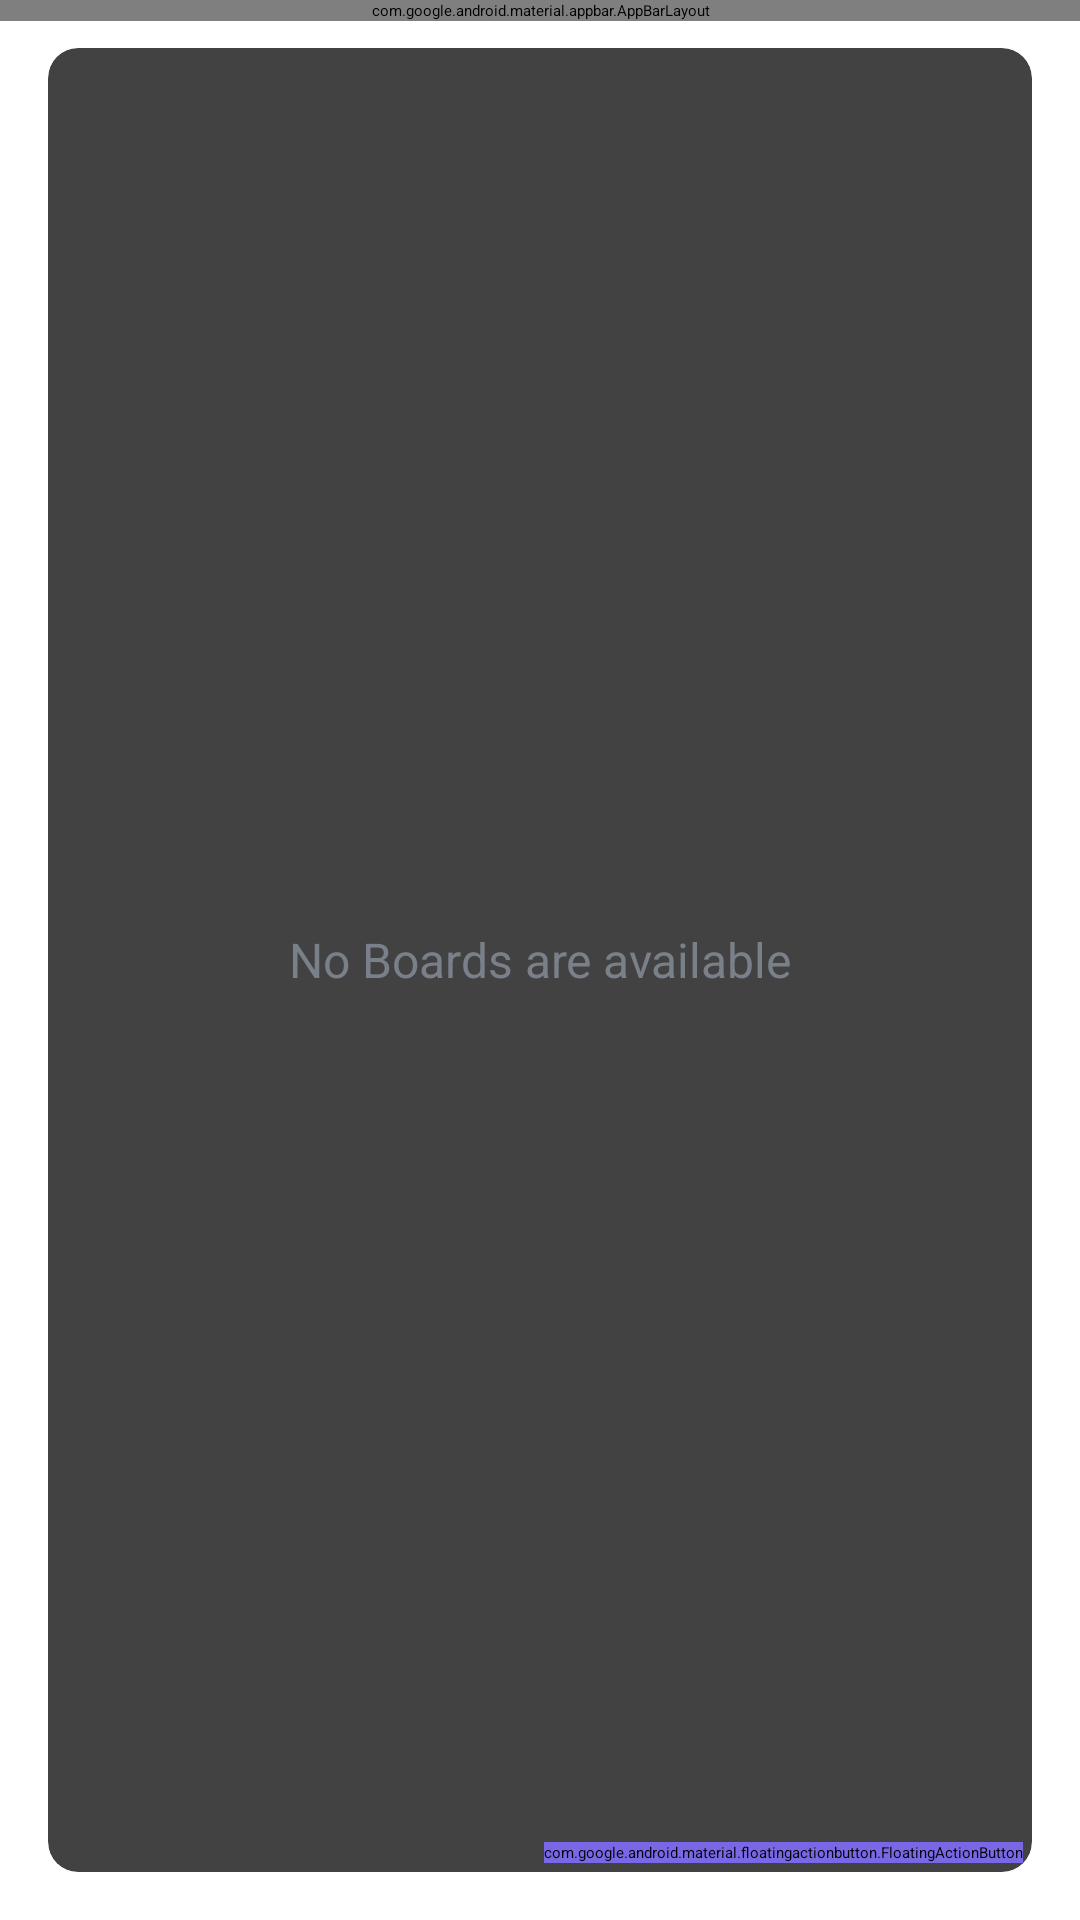

Here is an Android app screen rendered from its layout file. Give the layout XML and the strings, colors and styles it references.
<!-- AndroidManifest.xml: application theme Theme.PowerPlaner -->
<!-- res/layout/app_bar_main.xml -->
<?xml version="1.0" encoding="utf-8"?>
<androidx.coordinatorlayout.widget.CoordinatorLayout xmlns:android="http://schemas.android.com/apk/res/android"
    android:layout_width="match_parent"
    android:layout_height="match_parent"
    android:background="@color/white"
    xmlns:app="http://schemas.android.com/apk/res-auto">

    <com.google.android.material.appbar.AppBarLayout
        android:layout_width="match_parent"
        android:layout_height="wrap_content"
        android:theme="@style/AppTheme.AppBarOverlay"
        >
        <androidx.appcompat.widget.Toolbar
            android:id="@+id/toolbar_main_activity"
            android:layout_width="match_parent"
            android:layout_height="55dp"
            android:background="@drawable/gradient_color"
            android:textStyle="bold"
            app:popupTheme="@style/AppTheme.PopupOverlay"
            app:title="PlanX "
            app:titleTextColor="@color/white"
            app:titleTextAppearance="@style/TextAppearance.TabsFont"
            >
        </androidx.appcompat.widget.Toolbar>
    </com.google.android.material.appbar.AppBarLayout>
    <include layout="@layout/main_content"/>

    <com.google.android.material.floatingactionbutton.FloatingActionButton
        android:id="@+id/fab_create_board"
        android:layout_width="wrap_content"
        android:layout_height="wrap_content"
        android:layout_gravity="bottom|end"
        android:layout_margin="@dimen/fab_margin"
        android:backgroundTint="@color/intropurple"
        app:fabSize="mini"
        app:srcCompat="@drawable/ic_vector_add_240dp"
        />
</androidx.coordinatorlayout.widget.CoordinatorLayout>
<!-- res/layout/main_content.xml (included above) -->
<?xml version="1.0" encoding="utf-8"?>
<LinearLayout xmlns:android="http://schemas.android.com/apk/res/android"
    xmlns:app="http://schemas.android.com/apk/res-auto"
    xmlns:tools="http://schemas.android.com/tools"
    android:layout_width="match_parent"
    android:layout_height="match_parent"
    android:background="@drawable/ic_background3"
    android:gravity="center"
    android:padding="16dp"
    app:layout_behavior="@string/appbar_scrolling_view_behavior"
    tools:context=".Activities.MainActivity">

    <androidx.cardview.widget.CardView
        android:layout_width="match_parent"
        android:layout_height="match_parent"
        android:background="@android:color/white"
        android:elevation="@dimen/card_view_elevation"
        app:cardCornerRadius="@dimen/card_view_corner_radius">

        <androidx.recyclerview.widget.RecyclerView
            android:id="@+id/rv_boards_list"
            android:layout_width="match_parent"
            android:layout_height="match_parent"
            android:visibility="gone"/>

        <TextView
            android:id="@+id/tv_no_boards_available"
            android:layout_width="match_parent"
            android:layout_height="match_parent"
            android:text="@string/no_boards_are_available"
            android:gravity="center"
            android:textColor="@color/secondary_text_color"
            android:textSize="@dimen/no_boards_available_text_size"
            />

        </androidx.cardview.widget.CardView>

</LinearLayout>
<!-- resources referenced by this layout -->
<resources>
  <color name="intropurple">#7868E6</color>
  <color name="secondary_text_color">#7A8089</color>
  <color name="white">#FFFFFFFF</color>
  <dimen name="card_view_corner_radius">10dp</dimen>
  <dimen name="card_view_elevation">10dp</dimen>
  <dimen name="fab_margin">19dp</dimen>
  <dimen name="no_boards_available_text_size">16sp</dimen>
  <!-- drawable gradient_color (drawable) -->
  <?xml version="1.0" encoding="utf-8"?>
  <shape xmlns:android="http://schemas.android.com/apk/res/android"
      android:shape="rectangle">
  
      <gradient
          android:angle="360"
          android:startColor="#a443c8"
          android:endColor="#345ac5"
          android:type="linear"
          >
  
      </gradient>
  
  </shape>
  <string name="no_boards_are_available">No Boards are available</string>
  <style name="AppTheme.AppBarOverlay" parent="ThemeOverlay.AppCompat.Dark.ActionBar" />
  <style name="AppTheme.PopupOverlay" parent="ThemeOverlay.AppCompat.Light" />
  <style name="TextAppearance.TabsFont" parent="android:TextAppearance">
          <item name="android:fontFamily">@font/introfont</item>
          <item name="android:textSize">45sp</item>
      </style>
  <style name="Theme.PowerPlaner" parent="Theme.AppCompat.DayNight.NoActionBar">
          
          <item name="colorPrimary">@color/purple_200</item>
          <item name="colorPrimaryVariant">@color/purple_700</item>
          <item name="colorOnPrimary">@color/black</item>
          
          <item name="colorSecondary">@color/teal_200</item>
          <item name="colorSecondaryVariant">@color/teal_200</item>
          <item name="colorOnSecondary">@color/black</item>
          
          <item name="android:statusBarColor" tools:targetApi="l">?attr/colorPrimaryVariant</item>
          
      </style>
  <color name="purple_200">#FFBB86FC</color>
  <color name="purple_700">#FF3700B3</color>
  <color name="black">#FF000000</color>
  <color name="teal_200">#FF03DAC5</color>
</resources>
